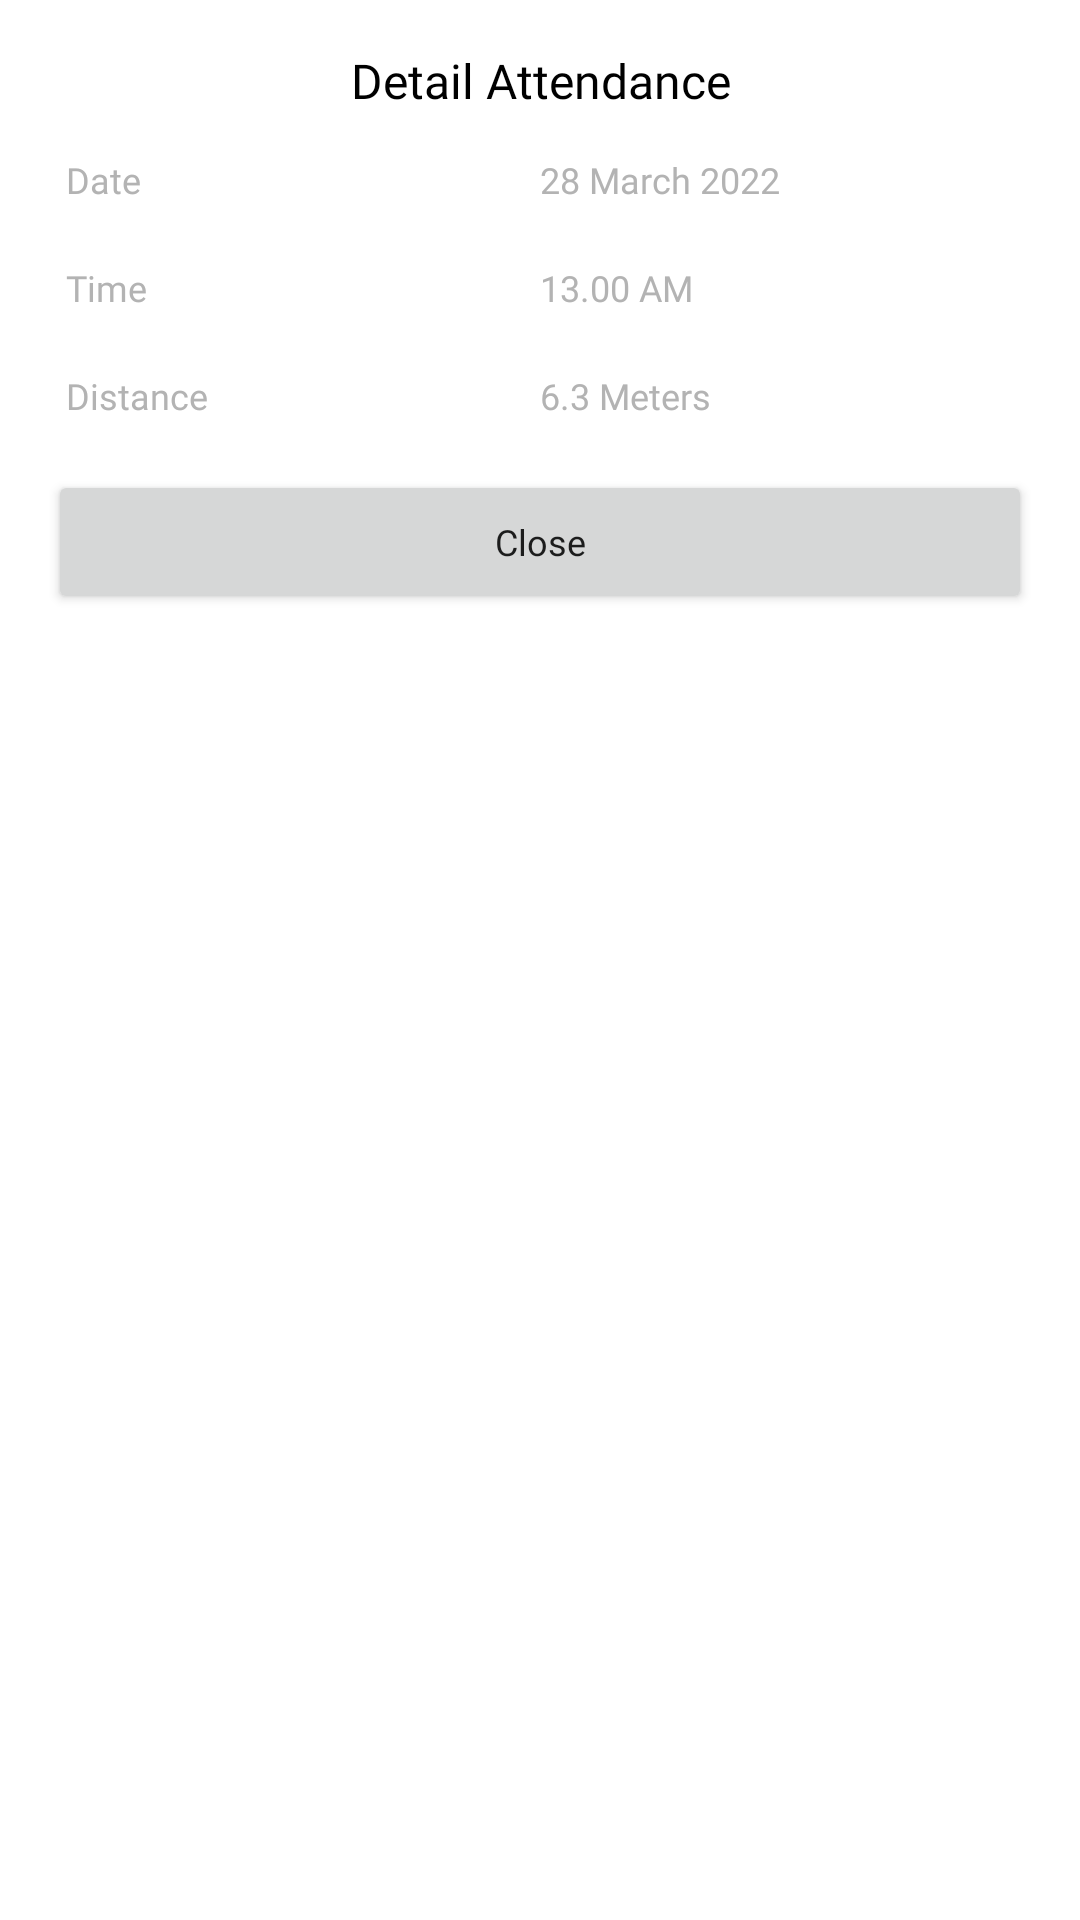

Android layout source for this screen:
<!-- AndroidManifest.xml: application theme Theme.SchoolAbsence -->
<!-- res/layout/layout_dialog_detail_absence.xml -->
<?xml version="1.0" encoding="utf-8"?>
<RelativeLayout
    xmlns:android="http://schemas.android.com/apk/res/android"
    android:layout_width="match_parent"
    android:layout_height="match_parent">

    <LinearLayout
        android:layout_width="match_parent"
        android:layout_height="wrap_content"
        android:orientation="vertical"
        android:layout_margin="16dp">

        <TextView
            android:layout_width="match_parent"
            android:layout_height="wrap_content"
            android:text="Detail Attendance"
            android:fontFamily="@font/poppins_bold"
            android:textSize="16sp"
            android:layout_marginBottom="5dp"
            android:textColor="@color/black"
            android:textAlignment="center"/>


        <LinearLayout
            android:layout_width="match_parent"
            android:layout_height="wrap_content"
            android:orientation="horizontal"
            android:padding="6dp">

            <TextView
                android:layout_width="match_parent"
                android:layout_height="wrap_content"
                android:layout_marginTop="5dp"
                android:layout_marginBottom="5dp"
                android:fontFamily="@font/poppins_medium"
                android:textSize="12sp"
                android:text="Date"
                android:includeFontPadding="false"
                android:textColor="#B3B3B3"
                android:layout_weight="1"/>

            <TextView
                android:id="@+id/text_date_attend"
                android:layout_width="match_parent"
                android:layout_height="wrap_content"
                android:layout_marginTop="5dp"
                android:layout_marginBottom="5dp"
                android:fontFamily="@font/poppins_medium"
                android:textSize="12sp"
                android:text="28 March 2022"
                android:includeFontPadding="false"
                android:textColor="#B3B3B3"
                android:layout_weight="1"/>

        </LinearLayout>

        <LinearLayout
            android:layout_width="match_parent"
            android:layout_height="wrap_content"
            android:orientation="horizontal"
            android:padding="6dp">

            <TextView
                android:layout_width="match_parent"
                android:layout_height="wrap_content"
                android:layout_marginTop="5dp"
                android:layout_marginBottom="5dp"
                android:fontFamily="@font/poppins_medium"
                android:textSize="12sp"
                android:text="Time"
                android:includeFontPadding="false"
                android:textColor="#B3B3B3"
                android:layout_weight="1"/>

            <TextView
                android:id="@+id/text_time_attend"
                android:layout_width="match_parent"
                android:layout_height="wrap_content"
                android:layout_marginTop="5dp"
                android:layout_marginBottom="5dp"
                android:fontFamily="@font/poppins_medium"
                android:textSize="12sp"
                android:text="13.00 AM"
                android:includeFontPadding="false"
                android:textColor="#B3B3B3"
                android:layout_weight="1"/>

        </LinearLayout>

        <LinearLayout
            android:layout_width="match_parent"
            android:layout_height="wrap_content"
            android:orientation="horizontal"
            android:padding="6dp">

            <TextView
                android:layout_width="match_parent"
                android:layout_height="wrap_content"
                android:layout_marginTop="5dp"
                android:layout_marginBottom="5dp"
                android:fontFamily="@font/poppins_medium"
                android:textSize="12sp"
                android:text="Distance"
                android:includeFontPadding="false"
                android:textColor="#B3B3B3"
                android:layout_weight="1"/>

            <TextView
                android:id="@+id/text_distance_attend"
                android:layout_width="match_parent"
                android:layout_height="wrap_content"
                android:layout_marginTop="5dp"
                android:layout_marginBottom="5dp"
                android:fontFamily="@font/poppins_medium"
                android:textSize="12sp"
                android:text="6.3 Meters"
                android:includeFontPadding="false"
                android:textColor="#B3B3B3"
                android:layout_weight="1"/>

        </LinearLayout>

        <Button
            android:id="@+id/close_btn"
            android:layout_width="match_parent"
            android:layout_height="wrap_content"
            android:text="Close"
            android:layout_marginTop="6dp"
            android:fontFamily="@font/poppins_medium"
            android:textSize="12sp"
            android:textAllCaps="false"/>


    </LinearLayout>

</RelativeLayout>
<!-- resources referenced by this layout -->
<resources>
  <color name="black">#FF000000</color>
  <style name="Theme.SchoolAbsence" parent="Theme.MaterialComponents.DayNight.NoActionBar">
          
          <item name="colorPrimary">@color/red_calm</item>
          <item name="colorPrimaryVariant">@color/red_calm</item>
          <item name="colorOnPrimary">@color/white</item>
          
          <item name="colorSecondary">@color/red_calm</item>
          <item name="colorSecondaryVariant">@color/red_calm</item>
          <item name="colorOnSecondary">@color/black</item>
          
  
          
      </style>
  <color name="red_calm">#EC2446</color>
  <color name="white">#FFFFFFFF</color>
</resources>
